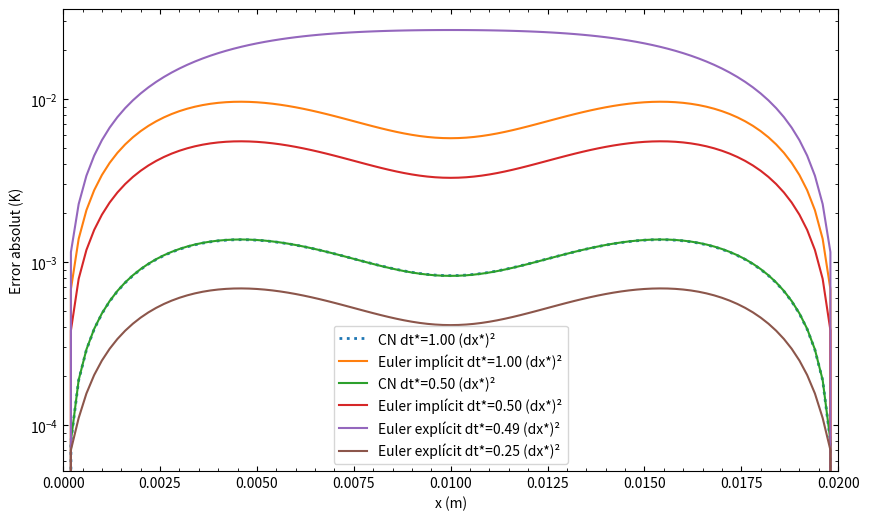

Write the Python code that produced this figure.
import numpy as np
import matplotlib.pyplot as plt

# parametres fisics
L = 0.02
k = 0.56
rho = 1081
cv = 3686
Pext = 9.44e5
Tref = 309.65
deltaT = 43.5
t0 = (L*L*rho*cv)/k

C = Pext*L*L/(k*deltaT)

# parametres numerics
Nx = 101
x = np.linspace(0.0, L, Nx)
x_star = x / L
dx_star = 1.0 / (Nx-1)
t_star = 0.025

# solucio analitica
def analitica(x_star, t_star, C, k_max=200):
    f = np.zeros_like(x_star)
    for j in range(k_max+1):
        n = 2*j + 1
        coef = (4*C)/( (n**3)*(np.pi**3) )
        f += coef*(1 - np.exp(-(n**2)*(np.pi**2)*t_star))*np.sin(n*np.pi*x_star)
    return Tref + deltaT*f

T_analitica = analitica(x_star, t_star, C)

# metode tridiagonal
def thomas(a, b, c, d):
    n = len(b)
    cp = np.empty(n)
    dp = np.empty(n)
    x = np.empty(n)
    cp[0] = c[0]/b[0]; dp[0] = d[0]/b[0]
    for i in range(1,n):
        m = b[i] - a[i]*cp[i-1]
        cp[i] = c[i]/m if i<n-1 else 0.0
        dp[i] = (d[i]-a[i]*dp[i-1])/m
    x[-1] = dp[-1]
    for i in range(n-2,-1,-1):
        x[i] = dp[i]-cp[i]*x[i+1]
    return x

# metodes numerics
def crank_nicolson(dt_star):
    r = dt_star/(2*dx_star**2)
    dt = dt_star*t0
    theta = np.zeros(Nx)
    a = np.zeros(Nx); b = np.ones(Nx); c = np.zeros(Nx)
    for i in range(1,Nx-1):
        a[i]=-r; b[i]=1+2*r; c[i]=-r
    step=1
    while (step-1)*dt < t_star*t0:
        theta_prev = theta.copy()
        d = np.zeros(Nx)
        d[0]=0.0; d[-1]=0.0
        for i in range(1,Nx-1):
            d[i] = r*theta_prev[i-1] + (1-2*r)*theta_prev[i] + r*theta_prev[i+1] + C*dt_star
        theta = thomas(a,b,c,d)
        theta[0]=0.0; theta[-1]=0.0
        step+=1
    return Tref + deltaT*theta

def euler_implicit(dt_star):
    alpha = dt_star/(dx_star**2)
    dt = dt_star*t0
    theta = np.zeros(Nx)
    a = np.zeros(Nx); b = np.ones(Nx); c = np.zeros(Nx)
    for i in range(1,Nx-1):
        a[i]=-alpha; b[i]=1+2*alpha; c[i]=-alpha
    step=1
    while (step-1)*dt < t_star*t0:
        d = np.zeros(Nx); d[0]=0; d[-1]=0
        for i in range(1,Nx-1):
            d[i] = theta[i] + C*dt_star
        theta = thomas(a,b,c,d)
        theta[0]=0; theta[-1]=0
        step+=1
    return Tref + deltaT*theta

def euler_explicit(dt_star):
    r_ex = dt_star/(dx_star**2)
    dt = dt_star*t0
    theta = np.zeros(Nx)
    theta_new = np.zeros_like(theta)
    step=1
    while (step-1)*dt < t_star*t0:
        for i in range(1,Nx-1):
            theta_new[i] = theta[i] + r_ex*(theta[i-1]-2*theta[i]+theta[i+1]) + C*dt_star
        theta_new[0]=0; theta_new[-1]=0
        theta, theta_new = theta_new, theta
        step+=1
    return Tref + deltaT*theta


results = []

# CN i Euler implicit: dt* = dx_star^2 i 0.5*dx_star^2
dt_choices = [dx_star**2, 0.5*dx_star**2]
for dt_ch in dt_choices:
    T_cn = crank_nicolson(dt_ch)
    T_ei = euler_implicit(dt_ch)
    err_cn = np.abs(T_cn-T_analitica)
    err_ei = np.abs(T_ei-T_analitica)
    results.append( ('CN dt*={:.2f} (dx*)²'.format(dt_ch/dx_star**2), err_cn) )
    results.append( ('Euler implícit dt*={:.2f} (dx*)²'.format(dt_ch/dx_star**2), err_ei) )

# Euler explicit: dt* = 0.49*dx_star^2 i 0.25*dx_star^2
fe_dt_choices = [0.49*dx_star**2, 0.25*dx_star**2]
for dt_ch in fe_dt_choices:
    T_ee = euler_explicit(dt_ch)
    err_ee = np.abs(T_ee-T_analitica)
    results.append( ('Euler explícit dt*={:.2f} (dx*)²'.format(dt_ch/dx_star**2), err_ee) )


plt.figure(figsize=(10,6))
for label, err in results:
    if "CN dt*=1.00" in label:  # detectem CN amb dt* = dx_star² pq no es solapa amb una altra barra
        plt.plot(x, err, label=label, linestyle='dotted', linewidth=2)
    else:
        plt.plot(x, err, label=label)
    print(f"{label} --> Error maxim = {np.max(err):.3e} K")
plt.yscale('log')
plt.minorticks_on()
plt.xlabel('x (m)')
plt.xlim(0, L)
plt.ylabel('Error absolut (K)')
plt.tick_params(which='both',direction="in", top=True, bottom=True, left=True, right=True)
plt.legend()
plt.savefig("error_log.png", dpi=300, bbox_inches='tight')
plt.close()
